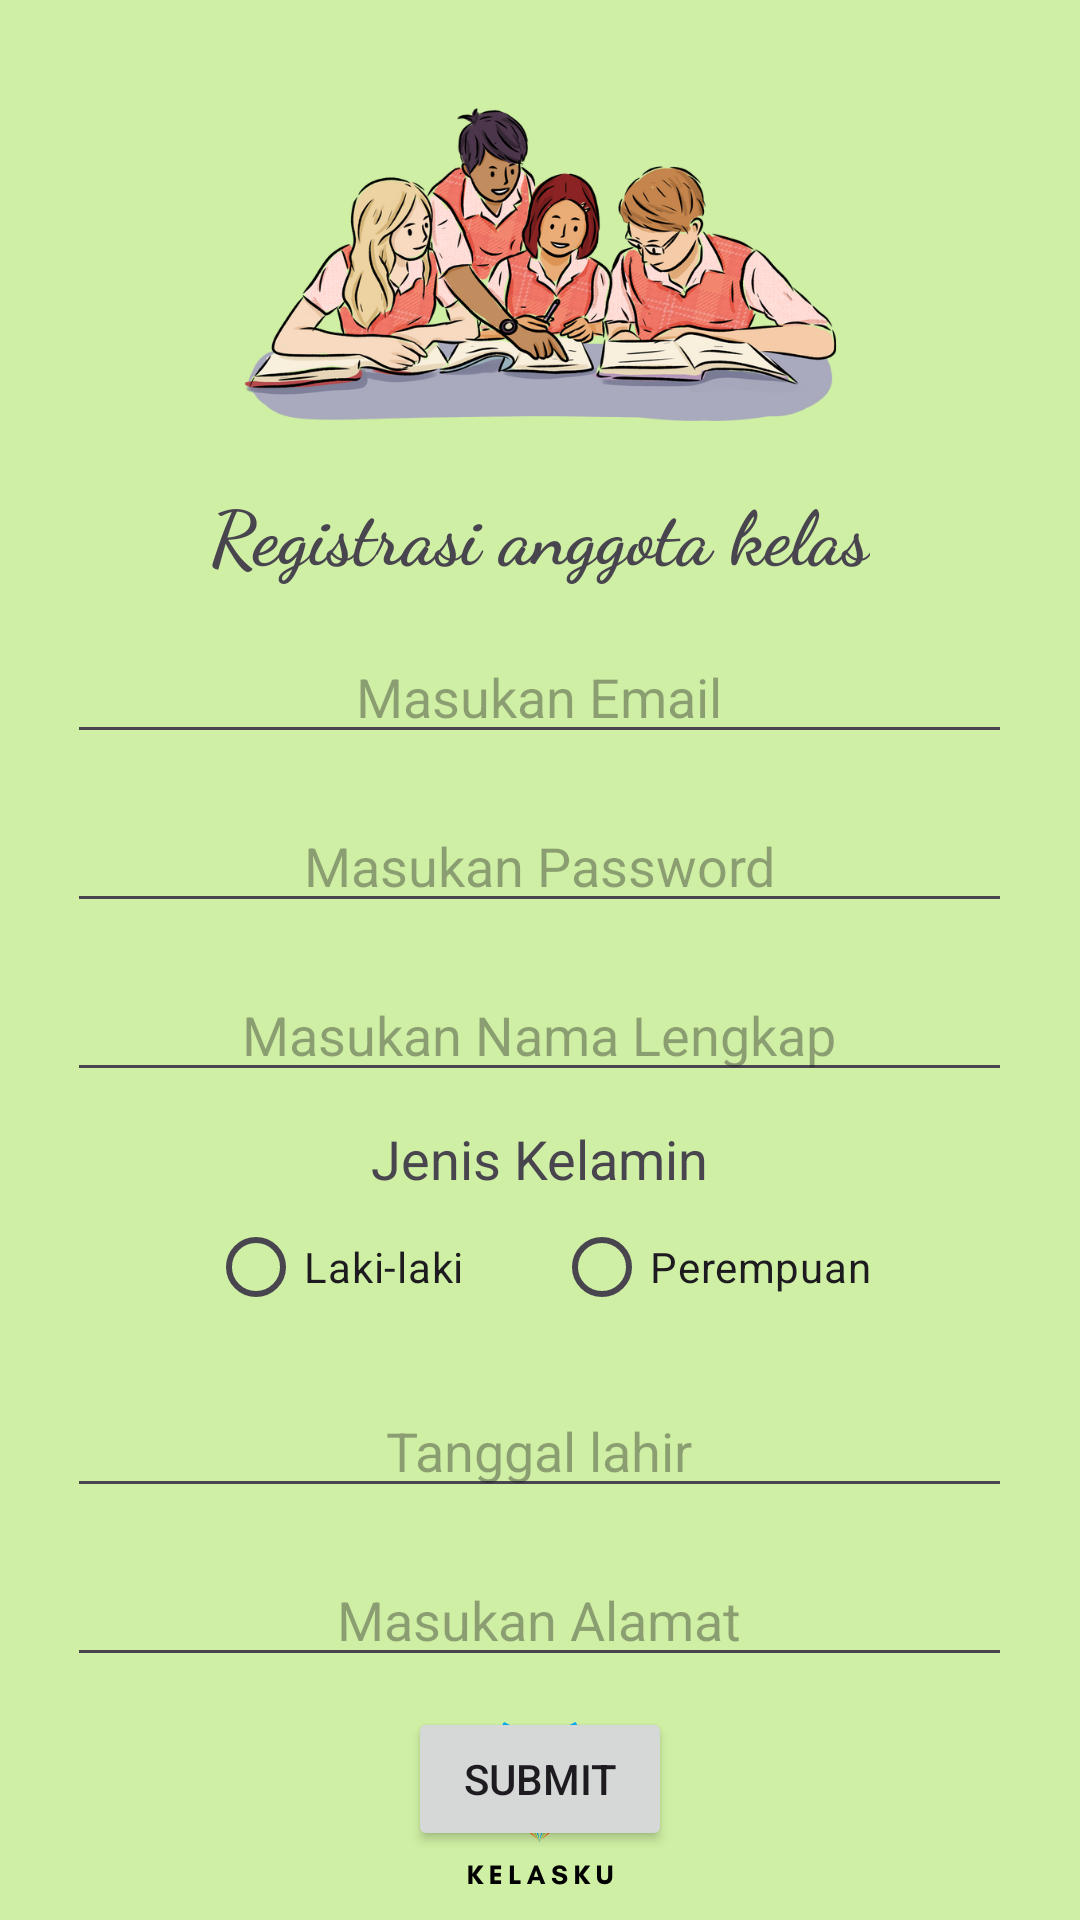

Here is an Android app screen rendered from its layout file. Give the layout XML and the strings, colors and styles it references.
<!-- AndroidManifest.xml: application theme Theme.KelasKU -->
<!-- res/layout/activity_main.xml -->
<?xml version="1.0" encoding="utf-8"?>
<RelativeLayout xmlns:android="http://schemas.android.com/apk/res/android"
    xmlns:tools="http://schemas.android.com/tools"
    android:id="@+id/main"
    android:layout_width="match_parent"
    android:layout_height="match_parent"
    android:background="@drawable/bg1"
    tools:context=".MainActivity"
    tools:ignore="HardcodedText">

    <ScrollView
        android:layout_width="match_parent"
        android:layout_height="match_parent"
        tools:ignore="UselessParent">

        <LinearLayout
            android:layout_width="match_parent"
            android:layout_height="wrap_content"
            android:orientation="vertical">


            
            <TextView
                android:id="@+id/jdl"
                android:layout_width="wrap_content"
                android:layout_height="wrap_content"
                android:layout_marginTop="160dp"
                android:text="Registrasi anggota kelas"
                android:layout_gravity="center_horizontal"
                android:textSize="25sp"
                android:textStyle="bold"
                android:fontFamily="cursive" />


            
            <EditText
                android:id="@+id/eml"
                android:layout_width="wrap_content"
                android:layout_height="wrap_content"
                android:layout_marginTop="15dp"
                android:ems="15"
                android:hint="Masukan Email"
                android:inputType="textEmailAddress"
                android:textAlignment="center"
                android:layout_gravity="center_horizontal"
                android:textColor="@color/black"
                android:autofillHints="" />

            
            <EditText
                android:id="@+id/pw"
                android:layout_width="wrap_content"
                android:layout_height="wrap_content"
                android:layout_marginTop="15dp"
                android:ems="15"
                android:hint="Masukan Password"
                android:inputType="textPassword"
                android:textAlignment="center"
                android:layout_gravity="center_horizontal"
                android:textColor="@color/black"
                android:autofillHints="" />


            
            <EditText
                android:id="@+id/nm"
                android:layout_width="wrap_content"
                android:layout_height="wrap_content"
                android:layout_marginTop="15dp"
                android:ems="15"
                android:hint="Masukan Nama Lengkap"
                android:inputType="textPersonName"
                android:nextFocusDown="@id/jkl"
                android:textAlignment="center"
                android:layout_gravity="center_horizontal"
                android:textColor="@color/black"
                android:autofillHints="" />

            
            <TextView
                android:id="@+id/jkl"
                android:layout_width="wrap_content"
                android:layout_height="wrap_content"
                android:layout_marginTop="10dp"
                android:text="Jenis Kelamin"
                android:textSize="18sp"
                android:layout_gravity="center_horizontal"
                />

            <RadioGroup
                android:id="@+id/rb"
                android:layout_width="wrap_content"
                android:layout_height="wrap_content"
                android:orientation="horizontal"
                android:layout_gravity="center_horizontal">

                <RadioButton
                    android:id="@+id/rb1"
                    android:layout_width="wrap_content"
                    android:layout_height="wrap_content"
                    android:text="Laki-laki" />

                <RadioButton
                    android:id="@+id/rb2"
                    android:layout_width="wrap_content"
                    android:layout_height="wrap_content"
                    android:layout_marginStart="30dp"
                    android:text="Perempuan" />
            </RadioGroup>

            
            <EditText
                android:id="@+id/ttl"
                android:layout_width="wrap_content"
                android:layout_height="wrap_content"
                android:layout_marginTop="15dp"
                android:ems="15"
                android:focusable="false"
                android:hint="Tanggal lahir"
                android:inputType="text"
                android:textAlignment="center"
                android:layout_gravity="center_horizontal"
                android:textColor="@color/black"
                android:autofillHints="" />

            
            <EditText
                android:id="@+id/alm"
                android:layout_width="wrap_content"
                android:layout_height="wrap_content"
                android:layout_marginTop="15dp"
                android:ems="15"
                android:hint="Masukan Alamat"
                android:inputType="text"
                android:textAlignment="center"
                android:layout_gravity="center_horizontal"
                android:textColor="@color/black"
                android:autofillHints="" />



            <Button
                android:layout_width="wrap_content"
                android:layout_height="wrap_content"
                android:layout_marginTop="10dp"
                android:onClick="Simpandata"
                android:layout_gravity="center_horizontal"
                android:text="Submit" />
        </LinearLayout>
    </ScrollView>
</RelativeLayout>
<!-- resources referenced by this layout -->
<resources>
  <!-- drawable bg1: png bitmap (drawable, 242644 bytes) -->
  <style name="Theme.KelasKU" parent="Base.Theme.KelasKU" />
  <style name="Base.Theme.KelasKU" parent="Theme.Material3.DayNight.NoActionBar">
          
          
      </style>
  <!-- not gathered from this repository: default colours our renderer supplied (Android Studio template values) -->
  <color name="black">#FF000000</color>
</resources>
